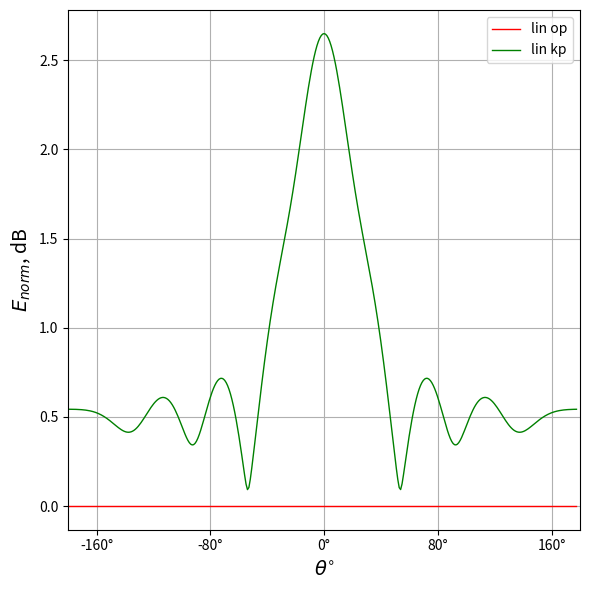
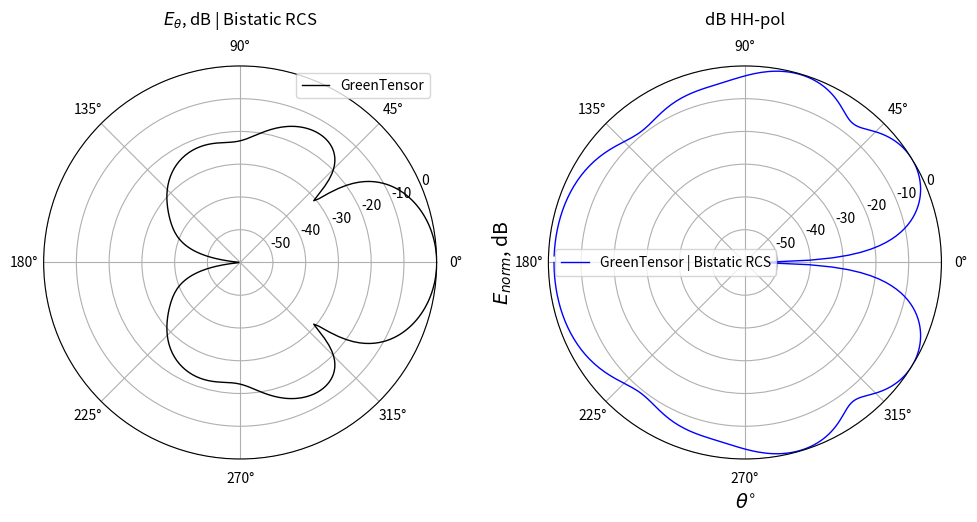

Python code for these plots, in order:
import math
import cmath
import scipy
import matplotlib.pyplot as plt
import json
import matplotlib.ticker as ticker
import numpy as np

#Задаем радиус сферы
k0 = 5
toch = 15
n = 3 #число слоев (последний слой - воздух)
phi = 2*math.pi/2

eps = [0 * n for i in range(n)]
miy = [0 * n for i in range(n)]
a = [0 * n for i in range(n)]

#4 layers
a = [0.1, 0.2, 1]
eps = [-1.7e7j, -1.7e7j, 1]
miy = [1,1,1]
DN_NORM_Ansys = [-24.6897272958261, -24.803157550588, -25.0902772239008, -25.5009817678081, -25.9302184433818, -26.2177453003537, -26.2033799838903, -25.8354185172427, -25.2160761819961, -24.5199115744304, -23.8967416182625, -23.4416984398791, -23.2080645697278, -23.2266616255522, -23.5197583633288, -24.1094909443432, -25.0224518288116, -26.2894450511961, -27.9303788808284, -29.8831446919743, -31.7655437312592, -32.5965068691792, -31.7993059285864, -30.2435199027417, -28.7645564898575, -27.6220719619843, -26.8426033654848, -26.4016811593444, -26.2735133866026, -26.4408619116728, -26.8937478689328, -27.621776301713, -28.5951019325906, -29.7211488102244, -30.771005507329, -31.3621194405475, -31.2203065990781, -30.5114229948686, -29.6387972474946, -28.8942682527599, -28.4099631528631, -28.2312478004508, -28.3692440318932, -28.8234751089764, -29.5867102027725, -30.6343997765723, -31.8875573008285, -33.1305808057234, -33.9388429391129, -33.9039647725252, -33.121865155424, -32.0628196694754, -31.0898376360492, -30.365720296679, -29.9474400343064, -29.8532814046321, -30.0890178096408, -30.6508775200733, -31.5090723131772, -32.5607136178102, -33.5464597810196, -34.0399950518223, -33.7705403056511, -32.9649934292606, -32.0580519513756, -31.3339985045148, -30.9138475835779, -30.8411933754948, -31.1358056983363, -31.8168242739241, -32.9094746748447, -34.4329744175083, -36.3299743497724, -38.2145039685307, -39.045944090047, -38.2079068556688, -36.6547997015004, -35.2649765182217, -34.3015217493053, -33.7985486775205, -33.7504754628701, -34.1632653425671, -35.0662893017196, -36.5040336091462, -38.4558195670879, -40.4340643272916, -40.8048706868539, -38.9765474049377, -36.6716089869217, -34.7869956916347, -33.4399256760848, -32.5885843623588, -32.1886184076319, -32.2156052697537, -32.6596163735599, -33.5012444729609, -34.636160174589, -35.6808937422253, -35.8421672793072, -34.7091220201929, -32.9299441367279, -31.1982569394214, -29.7810076344876, -28.7306421303118, -28.0384365412301, -27.6851500743978, -27.6523311095362, -27.9185571302033, -28.4428868054268, -29.1270938453952, -29.7538900022214, -29.9724234996689, -29.5110843522516, -28.4743130658497, -27.2123066246719, -26.0067413809127, -24.9960544021558, -24.2316794295636, -23.7276928870945, -23.4842167691151, -23.4943695650181, -23.7403900873849, -24.1775322903922, -24.7004085454645, -25.1002513928217, -25.0861486850342, -24.4763972632533, -23.3855789641768, -22.0979343677534, -20.8445760761594, -19.747309173344, -18.8561726269225, -18.1872536155383, -17.7426542648555, -17.5180811022072, -17.5029716355695, -17.6744234923767, -17.9837123772672, -18.3354587790263, -18.5726404163228, -18.509291961773, -18.0401876122078, -17.2301243132294, -16.2568232446149, -15.2911763331037, -14.4442701916829, -13.775249304073, -13.3130172339539, -13.0721658517863, -13.0615196100215, -13.287227087469, -13.750888936446, -14.4401015188088, -15.3041224441579, -16.2056313550107, -16.8714995227122, -16.975219733369, -16.434155453005, -15.5174786930212, -14.5673209889161, -13.8042856440496, -13.3426261187407, -13.2523749466766, -13.6039881941325, -14.5003676848266, -16.1023993789654, -18.5549497163129, -20.8529040412626, -18.9719652598761, -14.8497769882347, -11.3640109458318, -8.64739088174103, -6.50355541749351, -4.78848738388769, -3.41060709571395, -2.3110254809233, -1.45087385970667, -0.804083317311309, -0.353259388781522, -0.0872937066914874, 0, -0.0894094057857727, -0.357552163128809, -0.810674795670075, -1.45994405208812, -2.322810908367, -3.42539990318205, -4.80663576393852, -6.52546058484224, -8.67346848938341, -11.3944326823162, -14.8828447114265, -18.9945800215914, -20.8411582200591, -18.5488629112311, -16.1120051799339, -14.5211526110081, -13.6332935309135, -13.2888949982761, -13.3854059460527, -13.8516487746251, -14.6150175215475, -15.5554030014065, -16.4432938377428, -16.9342189031017, -16.7782390120298, -16.0821553337892, -15.1740258733809, -14.3162301966988, -13.6378541940756, -13.1857372058666, -12.9708123897739, -12.9911714133477, -13.2410661724016, -13.7127957775492, -14.3939144934384, -15.2591342113468, -16.25450835835, -17.2738847382307, -18.1445600256333, -18.6723310730977, -18.7688322219405, -18.5312115340609, -18.155979797996, -17.8137046412936, -17.6077582637836, -17.5897256528608, -17.7824089713164, -18.1945780880376, -18.827411113353, -19.6742418641314, -20.7128480189826, -21.8867018520044, -23.0733855595486, -24.0620618844237, -24.6161792378347, -24.6537409576773, -24.3327489955749, -23.9025740947972, -23.5515906612838, -23.3828547573924, -23.4454051756033, -23.7625320682761, -24.3465201145044, -25.2024181016084, -26.3205273418947, -27.6495076005361, -29.0354575426944, -30.1491514214775, -30.5877849412168, -30.2786848731945, -29.5776008421402, -28.867790646749, -28.3563680388847, -28.1249367022488, -28.2020268431197, -28.6003177918058, -29.3308679130719, -30.4042254543975, -31.8151898244585, -33.4867290063428, -35.1239992287094, -36.0781259274691, -35.8561119954294, -34.8713837021858, -33.8053257449957, -32.9972453954546, -32.5483406967826, -32.4805619963944, -32.8028001079834, -33.5326648898065, -34.700706930198, -36.3326723622655, -38.347849321518, -40.1836327813082, -40.4984169351145, -39.060106710261, -37.217912524006, -35.7126303708463, -34.686271460502, -34.1297764868815, -34.0224319727732, -34.3594369807323, -35.1484855842486, -36.3738595137295, -37.8550538221759, -38.8896938790107, -38.4051669509527, -36.6282265497061, -34.6541619512959, -33.0051105304798, -31.7845786881858, -30.980994716633, -30.5656312097079, -30.5126062487081, -30.7956375150901, -31.371257987787, -32.1426759444989, -32.9033548425908, -33.3252930704553, -33.1497353295451, -32.45984198405, -31.5797940238315, -30.7850358274649, -30.2184958846309, -29.9374324867181, -29.9602921272531, -30.288351212992, -30.906997652456, -31.7650484330432, -32.7198566040631, -33.4594303825715, -33.562278539057, -32.8833233061734, -31.7415450521521, -30.5419326546616, -29.5191545571414, -28.7702934590346, -28.330531713239, -28.2130230375181, -28.4221916856487, -28.9506199202299, -29.7568099807544, -30.7089780323367, -31.4985076133771, -31.6787991708666, -31.062150867186, -29.9589395518201, -28.7869075374836, -27.7828076578327, -27.0357791043963, -26.5711849134588, -26.3960253909632, -26.5178045529439, -26.9518800115627, -27.7228937690157, -28.8562654829967, -30.3335835340662, -31.9230606673386, -32.8244863069009, -32.0931810097125, -30.2172608144703, -28.2208174217509, -26.5232742031099, -25.1957314016873, -24.2183008863534, -23.5582424325687, -23.1866865446109, -23.0793341139062, -23.212471712398, -23.5560957442661, -24.0634662394989, -24.6574863474087, -25.221468100933, -25.6158156636891, -25.7395199371728, -25.5984322977113, -25.3005893696724, -24.984212613276]
DN_NORM_Ansys_1 = [-0.00131737291775344, -0.00447041081226463, -0.00945914477427113, -0.016284103271382, -0.0249463199086918, -0.0354473419582193, -0.0477892396684532, -0.0619746163816658, -0.0780066195022893, -0.0958889523740134, -0.115625887136405, -0.137222278643597, -0.160683579537489, -0.186015856576308, -0.213225808325868, -0.242320784325499, -0.273308805843509, -0.306198588338337, -0.340999565740757, -0.377721916670812, -0.416376592699583, -0.456975348761637, -0.499530775818577, -0.544056335868303, -0.59056639938843, -0.639076285296096, -0.689602303500695, -0.742161800120993, -0.796773205434106, -0.85345608462127, -0.912231191374691, -0.973120524430982, -1.03614738710094, -1.10133644987193, -1.16871381616935, -1.23830709137713, -1.31014545523459, -1.38425973774875, -1.46068249878698, -1.53944811154607, -1.62059285012964, -1.70415498150741, -1.79017486217714, -1.87869503990368, -1.96976036096965, -2.06341808343965, -2.15971799701508, -2.2587125501398, -2.36045698510946, -2.46500948203975, -2.57243131266246, -2.68278700504382, -2.79614452045923, -2.91257544381395, -3.03215518917111, -3.1549632221423, -3.2810833011108, -3.41060373950008, -3.54361769157302, -3.68022346455538, -3.82052486022658, -3.96463154951865, -4.1126594841184, -4.26473134958837, -4.42097706512112, -4.58153433573218, -4.74654926349835, -4.91617702537792, -5.0905826262365, -5.26994173697264, -5.4544416291321, -5.64428221916154, -5.83967723753777, -6.04085554048666, -6.24806258496142, -6.46156209108792, -6.68163792053993, -6.90859620444286, -7.14276776063347, -7.38451084768991, -7.63421431243172, -7.89230119901006, -8.15923290182562, -8.43551396205916, -8.72169762953068, -9.01839233917467, -9.32626928629746, -9.64607132918279, -9.97862350451959, -10.3248455145698, -10.6857666404719, -11.0625436611367, -11.4564825222702, -11.8690647196927, -12.3019796556729, -12.7571646251195, -13.2368546305827, -13.7436449680162, -14.2805705484214, -14.851207331749, -15.4598031875604, -16.1114481171362, -16.8122971754786, -17.5698634296404, -18.393401672507, -19.2944019622952, -20.2871911543335, -21.3895559923721, -22.6230132313005, -24.0114122343293, -25.5735182011779, -27.2957995138804, -29.0485858719829, -30.4110112423744, -30.6881992603966, -29.7017518986232, -28.0765451796092, -26.3712120136739, -24.7993775743137, -23.4027817768551, -22.1695269544111, -21.0762043892325, -20.1001272935563, -19.222146778961, -18.4267521845712, -17.7015064671834, -17.0364182419595, -16.4234059445525, -15.8558754720467, -15.328396338435, -14.8364552184843, -14.3762680994039, -13.9446362698005, -13.5388350498482, -13.1565270708103, -12.7956940835097, -12.4545828628581, -12.131661927311, -11.8255866275892, -11.5351707673628, -11.2593633642306, -10.9972294881075, -10.7479343585801, -10.5107300659797, -10.2849444193066, -10.0699715294978, -9.86526381735339, -9.67032519791047, -9.48470524167881, -9.30799415126783, -9.13981842200597, -8.97983707903198, -8.8277384024146, -8.68323706718655, -8.54607163756933, -8.41600236473261, -8.29280924565654, -8.17629030741761, -8.06626008679028, -7.96254827967466, -7.8649985387072, -7.77346740062786, -7.68782332768088, -7.60794584960508, -7.53372479470145, -7.46505960010732, -7.40185869280854, -7.34403893412201, -7.2915251214149, -7.2442495417196, -7.20215157267792, -7.16517732692355, -7.13327933660266, -7.10641627525338, -7.08455271472647, -7.06765891524138, -7.0557106470427, -7.04868904245915, -7.04658047747652, -7.04937648222458, -7.05707368004881, -7.06967375509864, -7.08718344861637, -7.10961458436145, -7.1369841238568, -7.16931425240147, -7.20663249706218, -7.24897187813935, -7.2963710959066, -7.34887475475155, -7.4065336272072, -7.46940496076342, -7.53755283079635, -7.61104854345945, -7.68997109295444, -7.77440767825826, -7.86445428513829, -7.96021634016374, -8.06180944443786, -8.16936019596363, -8.28300711094817, -8.40290165599091, -8.52920940503834, -8.66211133728743, -8.80180529495757, -8.94850762312377, -9.10245501773002, -9.26390661263154, -9.43314634223265, -9.61048562323053, -9.79626640744001, -9.99086466804042, -10.1946943943374, -10.408212185893, -10.6319225564521, -10.866384082532, -11.1122165622098, -11.370109388343, -11.6408313895629, -11.9252424550418, -12.2243073394518, -12.539112148305, -12.8708841385103, -13.2210156445172, -13.5910931701999, -13.9829329882123, -14.3986249844522, -14.8405870030837, -15.3116326176193, -15.8150561003444, -16.354739379785, -16.9352868623932, -17.562194788384, -18.242061255301, -18.9828384064316, -19.7941123033766, -20.6873497075046, -21.6759239665427, -22.7743884185031, -23.995537963035, -25.3413490822561, -26.778085996155, -28.1777033505045, -29.2305574153456, -29.4952751687455, -28.8098302043765, -27.5069733819626, -26.0051096182463, -24.5336024852724, -23.1733911818121, -21.9394412894434, -20.8237293541707, -19.81215974074, -18.8904689917282, -18.0460108371164, -17.2680827902745, -16.5477759836409, -15.8777026200356, -15.2517233005112, -14.6647109611682, -14.1123574236758, -13.5910184308229, -13.0975905445509, -12.6294134717398, -12.1841923647487, -11.7599357260762, -11.3549055011078, -10.9675767180141, -10.5966046401611, -10.2407978624387, -9.89909613847492, -9.57055199646929, -9.25431540784605, -8.94962093087176, -8.65577687275064, -8.3721561074416, -8.09818825922971, -7.83335301892625, -7.57717440421582, -7.32921581092974, -7.0890757300307, -6.85638402745764, -6.63079870193243, -6.41200305031544, -6.19970318184204, -5.99362583214025, -5.79351643576052, -5.59913742238487, -5.41026670719573, -5.22669635028827, -5.04823136367396, -4.8746886474836, -4.70589603954362, -4.54169146465863, -4.38192217175603, -4.22644404859385, -4.07512100504693, -3.92782441710845, -3.78443262470502, -3.64483047724999, -3.50890892157332, -3.37656462748509, -3.24769964676775, -3.12222110186339, -3.00004090093488, -2.88107547634447, -2.76524554391595, -2.6524758806335, -2.54269511868698, -2.43583555400333, -2.33183296761137, -2.2306264583742, -2.13215828579368, -2.03637372174544, -1.94322091014386, -1.85265073366442, -1.76461668676762, -1.67907475437551, -1.59598329564859, -1.51530293239917, -1.43699644175658, -1.3610286527718, -1.28736634671263, -1.21597816085806, -1.14683449564979, -1.07990742510263, -1.01517061041223, -0.952599216729308, -0.892169833094914, -0.833860395550286, -0.77765011344976, -0.723519399014167, -0.671449800167652, -0.621423936701478, -0.573425439805861, -0.527438895004781, -0.483449788520056, -0.441444457079669, -0.401410041172313, -0.363334441735666, -0.327206280250111, -0.29301486219379, -0.260750143798247, -0.23040270202809, -0.201963707692629, -0.175424901582897, -0.150778573514399, -0.128017544144294, -0.107135149421948, -0.0881252275239547, -0.0709821081191852, -0.0557006038059781, -0.0422760035626214, -0.0307040680535172, -0.0209810266371077, -0.0131035759274505, -0.00706887976940652, -0.00287457049734822, -0.000518751359052923]
DN_NORM_Ansys_2 = [-13.7068553904319, -13.7374574978429, -13.7740993097551, -13.8163937357759, -13.8639551226362, -13.9164081417766, -13.9733970652353, -14.0345951515385, -14.0997138252857, -14.168511303948, -14.2408003052167, -14.3164544596603, -14.3954130572582, -14.4776837723135, -14.5633430377736, -14.6525337742846, -14.745460217284, -14.8423796220639, -14.9435906564941, -15.0494183087685, -15.1601951392106, -15.2762386895883, -15.3978248335386, -15.5251568169865, -15.6583297162152, -15.7972900640665, -15.941790508175, -16.0913396354821, -16.2451476129476, -16.4020691635992, -16.5605467350652, -16.7185586146211, -16.8735792025045, -17.0225614852945, -17.1619544389599, -17.2877696696287, -17.3957106342474, -17.4813726284932, -17.5405112167777, -17.5693612955605, -17.5649714975617, -17.5255048069415, -17.4504526907778, -17.3407210421712, -17.1985705148507, -17.0274240442686, -16.8315801901295, -16.6158842740655, -16.385407838816, -16.1451743008774, -15.899951311128, -15.6541142451257, -15.4115738456183, -15.175755075494, -14.9496127106541, -14.7356704834911, -14.536073184701, -14.3526439990587, -14.1869419094892, -14.0403160203987, -13.9139551015501, -13.8089316131954, -13.7262400475464, -13.6668297103997, -13.6316321468456, -13.6215833362401, -13.6376405661318, -13.6807935371818, -13.7520687164356, -13.8525251749199, -13.9832390030631, -14.1452717197844, -14.3396156258622, -14.5671054531262, -14.8282804969961, -15.1231742648132, -15.4509994117828, -15.8096853876075, -16.1952188373905, -16.6007433555356, -17.0154199026271, -17.4231755058451, -17.8017294390468, -18.1226851792087, -18.3538085596618, -18.4643135446202, -18.4324270059785, -18.2521823622202, -17.9355748774533, -17.5086857778531, -17.0042293063217, -16.45446220773, -15.8868324887267, -15.322487345173, -14.7766169791155, -14.2595808687163, -13.778157632177, -13.3366252993679, -12.9375948514411, -12.5826158986952, -12.2726030056532, -12.0081318516747, -11.7896455821405, -11.6176016911255, -11.4925814439512, -11.415377771081, -11.3870735334585, -11.4091197089976, -11.4834220976179, -11.6124454716108, -11.7993458080078, -12.048144717535, -12.3639662584902, -12.7533665723253, -13.2248041640953, -13.7893288375827, -14.4616214605173, -15.2616178469529, -16.2171473400995, -17.3684198243202, -18.7760511633133, -20.5361267604345, -22.8087122553537, -25.8566648797083, -29.8267425781105, -31.7005359876024, -28.0058667449036, -24.1847219204161, -21.307579548106, -19.0883889826761, -17.3067784375715, -15.8315635618789, -14.5822673093807, -13.5067435746194, -12.5694356859095, -11.7450027226422, -11.0146758174733, -10.3640680233011, -9.78179763918949, -9.25858856200711, -8.78666272032063, -8.35931889638471, -7.97063562502483, -7.61526060663235, -7.28826368015092, -6.98503919884099, -6.70124889267155, -6.43279918205454, -6.1758480889912, -5.92683679958734, -5.68253994404069, -5.44012721509954, -5.19722757521836, -4.95198657850986, -4.70310774138925, -4.44987067373834, -4.19212170226957, -3.9302364777727, -3.66505781546566, -3.39781501990354, -3.1300326630765, -2.86343704866632, -2.59986759934508, -2.34119858075562, -2.08927443167763, -1.84585993934011, -1.61260486429818, -1.39102149874674, -1.18247302318176, -0.988170318197532, -0.80917497028513, -0.6464064663085, -0.500651906667452, -0.372576915613311, -0.262736748063907, -0.171586865022739, -0.0994924677460098, -0.0467366461067056, -0.0135269157399697, 0, -0.00622476537133961, -0.0322032512507989, -0.0778697548930081, -0.143087947334124, -0.227646013761343, -0.331249839941666, -0.453514313620951, -0.593952886014284, -0.75196565452525, -0.926826395210285, -1.11766920315922, -1.32347569861356, -1.54306412654831, -1.77508210411029, -2.01800521832463, -2.2701440796331, -2.5296626913137, -2.79461095964964, -3.06297368116707, -3.33273725055833, -3.6019735574286, -3.86893814985909, -4.1321770179747, -4.39063379928964, -4.64374749275866, -4.89153053327069, -5.13461870838507, -5.37428781858773, -5.61243659529519, -5.85154022826967, -6.09458288465598, -6.34498007235348, -6.60650235572366, -6.8832110326132, -7.17941454832207, -7.49965240375566, -7.84871179844624, -8.23168177198257, -8.65405058817282, -9.12185497380113, -9.64189523429375, -10.222039442537, -10.8716551965711, -11.6022334837924, -12.4283151865915, -13.3689157674202, -14.4498089620177, -15.7073703049591, -17.1954241405653, -18.9982556410692, -21.2569844074706, -24.2234319115087, -28.3073988107795, -32.670911977724, -30.3977442331051, -26.0145337803181, -22.83982492564, -20.522005993567, -18.7443252857749, -17.3307248508346, -16.1792320117619, -15.2266743582197, -14.4315854062711, -13.7654561292698, -13.2079539777647, -12.7441517230225, -12.3628386388591, -12.0554467326099, -11.8153430118084, -11.6373483507801, -11.5174013734592, -11.4523176617925, -11.4396128102221, -11.4773684978819, -11.5641270050658, -11.6988031245624, -11.8806040697319, -12.108948144145, -12.3833716819818, -12.7034109243313, -13.0684407060627, -13.4774446484266, -13.9286817609436, -14.4192027732779, -14.9441599909364, -15.4958580543872, -16.0625352105138, -16.6269935200549, -17.1654756263696, -17.6476309684074, -18.0388167008252, -18.3057065154123, -18.4244849815594, -18.3882625801014, -18.2093718060231, -17.9150149070842, -17.5390903380527, -17.1145972327986, -16.6691408212704, -16.2235348195157, -15.7923102804734, -15.3849828231225, -15.0073934664057, -14.6628363107126, -14.3529098227691, -14.078122132082, -13.8383061455353, -13.6328975012952, -13.4611172299571, -13.3220895061096, -13.2149155586596, -13.1387179568037, -13.0926646859067, -13.0759791414017, -13.0879399419252, -13.1278729516335, -13.1951368632925, -13.2891029628846, -13.4091291639151, -13.5545279973216, -13.7245279354718, -13.9182272103132, -14.1345391824109, -14.3721283945192, -14.6293368157575, -14.904100627715, -15.1938594666939, -15.4954626122593, -15.8050804800897, -16.1181350397137, -16.4292690693974, -16.7323802221676, -17.0207491334253, -17.2872873164079, -17.5249160361332, -17.7270595066346, -17.8881981307252, -18.004391752083, -18.0736664090602, -18.0961751311747, -18.074094036947, -18.0112814534801, -17.9127827977175, -17.7842871300996, -17.6316296858686, -17.4604009105861, -17.2756842124055, -17.0819147537618, -16.8828349252935, -16.6815171519365, -16.4804271766957, -16.2815068429581, -16.0862618306706, -15.895845339228, -15.7111328657931, -15.5327860500372, -15.3613053089796, -15.1970719700518, -15.0403810862002, -14.8914662789607, -14.7505179387954, -14.6176960038589, -14.4931383920775, -14.3769660076354, -14.2692850978616, -14.1701876075948, -14.0797500678066, -13.9980314633215, -13.9250704492841, -13.8608822254437, -13.8054553290553, -13.758748568991, -13.7206882933711, -13.6911661586455, -13.6700375476665, -13.6571207660942, -13.6521971287678, -13.6550120289183, -13.6652770619291]

    #Параметры материалов
print ('Параметры материалов')
print ('\n a =', a, '\n eps =', eps,'\n miy =', miy)

#Диапазон расчетных углов
teta_start = 0.01
teta_stop = 360
step = math.pi/180
teta_diap = abs(teta_stop)-abs(teta_start)
steps = int(((teta_diap)*(math.pi/180)) / step)
teta = [0 * n for i in range(steps)]
cos_teta = [0 * n for i in range(steps)]

  #Создаем массив для переменных среды
alfa = [0 * n for i in range(n)]
beta = [0 * n for i in range(n)]
etta = [0 * n for i in range(n)]
k = [[0] * n for i in range(n)]

    #Расчет переменных, входящих в коэффициенты k
for i in range(n):
  alfa[i] = cmath.atan((eps[i]).imag / (eps[i]).real) if (eps[i]).real != 0 else cmath.pi/2
  beta[i] = math.atan((miy[i]).imag / (miy[i]).real)
  etta[i] = cmath.sqrt(abs(eps[i]) * abs(miy[i]))

    #Conrol Point
    #print ('alfa:', alfa)
    #print ('beta:', beta)
    #print ('etta:', etta)

    #Расчет коэффициентов среды k

j = 0; #Индекс для рассчета коэффициентов k

for i in range (n):
  k[i][j] = k0 * a[i] * etta[j]
  if j < n - 1:
    j = j + 1
    k[i][j] = k0 * a[i] * etta[j]

    #Conrol Point
    #print ('k:', k)

    ####################################
    # Определяем переменные для функции Бесселя, Неймана, их производных, C, S, их производных
    ####################################

J = [0 * n for i in range(toch)]
Jpr = [0 * n for i in range(toch)]
N = [0 * n for i in range(toch)]
Npr = [0 * n for i in range(toch)]
C = [[0] * (len(etta)-1) for i in range(toch)]
Cpr = [[0] * (len(etta)-1) for i in range(toch)]
S = [[0] * (len(etta)-1) for i in range(toch)]
Spr = [[0] * (len(etta)-1) for i in range(toch)]

    ####################################
    # Определяем модифицированную функцию Бесселя первого рода как функцию Jfunc(i, j1, j2)
    # где: i -- порядок, j1&j2 -- координаты коэффициента k в массиве k[j1][j2]
    ####################################

def Jfunc(i, j1, j2):
  nu = i + 1
  J = (scipy.special.jv(nu + 0.5, k[j1][j2])) * (cmath.sqrt(k[j1][j2] * math.pi/2))
  return J

    ####################################
    # Определяем производную функции Бесселя первого рода как функцию Jprfunc(i, j1, j2, tie)
    # где: i -- порядок, j1&j2 -- координаты коэффициента k в массиве k[j1][j2], tie (True | False) -- наличие связи между слоями
    ####################################

def Jprfunc(i, j1, j2, tie):

  nu = i + 1

  if tie == False:
    Jpr = ((nu / (2 * nu + 1)) *  (scipy.special.jv(nu - 0.5, k[j1][j2]) * cmath.sqrt(k[j1][j2] * math.pi/2)) - \
    ((nu + 1) / (2 * nu + 1)) *  (scipy.special.jv(nu + 1.5, k[j1][j2]) * cmath.sqrt(k[j1][j2] * math.pi/2)) + \
    (J[i] / k[j1][j2]))
  else:
    Jpr = ((nu / (2 * nu + 1)) * ((scipy.special.jv(nu - 0.5,k[j1][j2]) * (cmath.sqrt(k[j1][j2] * math.pi/2))) / k[j1][j2])) * k[j1][j2] - \
     (((nu + 1) / (2 * nu + 1)) * ((scipy.special.jv(nu + 1.5,k[j1][j2])) * (cmath.sqrt(k[j1][j2] * math.pi/2))) / k[j1][j2]) * k[j1][j2] + \
     ((scipy.special.jv(nu + 0.5,k[j1][j2])) * (cmath.sqrt(k[j1][j2] * math.pi/2))) / k[j1][j2]
  return Jpr

    ####################################
    # Определеям модифицированную фунцию Бесселя второго рода (функцию Неймана) как функцию Nfunc(i, j1, j2)
    # где: i -- порядок, j1&j2 -- координаты коэффициента k в массиве k[j1][j2]
    ####################################

def Nfunc(i, j1, j2):
  N = scipy.special.yv((i+1) + 0.5, k[j1][j2]) * cmath.sqrt(k[j1][j2]* math.pi/2)
  return N

    ####################################
    # Производная функции Неймана как функцию Nprfunc(i, j1, j2, tie)
    # где: i -- порядок, j1&j2 -- координаты коэффициента k в массиве k[j1][j2], tie (True | False) -- наличие связи между слоями
    ####################################

def Nprfunc(i, j1, j2, tie):

  nu = i + 1

  if tie == False:
    Npr = ((nu / (2 * nu + 1)) *  (scipy.special.yv(nu - 0.5, k[j1][j2]) * cmath.sqrt(k[j1][j2] * math.pi/2)) - \
    ((nu + 1) / (2 * nu + 1)) *  (scipy.special.yv(nu + 1.5, k[j1][j2]) * cmath.sqrt(k[j1][j2] * math.pi/2)) + \
    (Nfunc(i, j1, j2) / k[j1][j2]))
  else:
    Npr = (((nu/(2 * nu + 1)) * (((scipy.special.yv(nu - 0.5,k[j1][j2])) * (cmath.sqrt(k[j1][j2] * math.pi/2))) / k[j1][j2])) * k[j1][j2] - \
    (((nu + 1) / (2 * nu + 1)) * ((scipy.special.yv(nu + 1.5,k[j1][j2])) * (cmath.sqrt(k[j1][j2] * math.pi/2))) / k[j1][j2]) * k[j1][j2] + \
    (Nfunc(i, j1, j2)) / k[j1][j2])
  return Npr

    ####################################
    # Вычисляем массивы значений функции Бесселя первого рода, функции Неймана и их производных для i = 1...toch (значение точности расчетов)
    # связь между слоями не учитываем (tie == False), для k[0][0]  (j1, j2 == 0)
    ####################################

for i in range(toch):
  J[i] = Jfunc(i, 0, 0)
  Jpr[i] = Jprfunc(i, 0, 0, False)
  N[i] = Nfunc(i, 0, 0)
  Npr[i] = Nprfunc(i, 0, 0, False)


    ####################################
    # Вычисляем массивы значений функций C, S и их производных (Cpr и Spr)
    # в Npr и Jpr учитываем связь между слоями (tie == True)
    # C = J * Npr - N * Jpr
    # Cpr(n) = Jpr * Npr - Npr * Jpr
    # S(n) = N * J - J * N
    # Spr(n) = Npr * J - Jpr * N
    ####################################

for i in range(toch-1):
  for j in range(len(etta)-1):
    C[i][j] = (Jfunc(i, (j+1), (j+1)) * Nprfunc(i, j, (j+1), True)) - (Nfunc(i, (j+1), (j+1)) * Jprfunc(i, j, (j+1), True))
    Cpr[i][j] = Jprfunc(i, (j+1), (j+1), True) * Nprfunc(i, j, (j+1), True) - Nprfunc(i, (j+1), (j+1), True) * Jprfunc(i, j, (j+1), True)
    S[i][j] = Nfunc(i,(j+1),(j+1)) * Jfunc(i,j,(j+1)) - Jfunc(i,(j+1),(j+1)) * Nfunc(i,j,(j+1))
    Spr[i][j] = Nprfunc(i,(j+1),(j+1), True) * Jfunc(i, j, (j+1)) - Jprfunc(i,(j+1),(j+1), True) * Nfunc(i, j, (j+1))

    ####################################

    #Conrol Point
    #print('N:', N)
    #print('Npr:', Npr)
    #print('J:', J)
    #print('Jpr:', Jpr)
    #print('C:', C)
    #print('Cpr:', Cpr)
    #print('S:', S)
    #print('Spr:', Spr)

    ####################################
    # Добавляем в конец массива alfa элемент со значением 0
    # Добавляем в конец массива eps элемент со значением длинны массива eps
    ####################################

if eps[len(eps)-1] != (len(eps)-1):
    alfa.append(0)
    eps.append(len(eps))

    #Conrol Point
    #print('alfa[', len(alfa)-1,']:', alfa[len(alfa)-1])
    #print('eps[', len(eps)-1,']:', eps[len(eps)-1])

    ####################################
    # Определяем импедансы (Z) и адмитансы (Y)
    ####################################

Z = [[0] * (len(a)) for i in range(toch)]
Y = [[0] * (len(a)) for i in range(toch)]

for i in range(toch - 1):
  for h in range(len(a)):

    ####################################
    #Задаем импедансы (Z) и адмитансы (Y) для первого слоя
    ####################################

    if h == 0:
      Z[i][h] = (cmath.sqrt((cmath.exp(alfa[1] * 1j) * abs(eps[1])) / ((cmath.exp(alfa[0] * 1j) * abs(eps[0]))))) * ((Jpr[i])/(J[i]))
      Y[i][h] = (cmath.sqrt((cmath.exp(alfa[0] * 1j) * abs(eps[0])) / ((cmath.exp(alfa[1] * 1j) * abs(eps[1]))))) * ((Jpr[i])/(J[i]))

    ####################################
    #Задаем импедансы (Z) и адмитансы (Y) для последнего слоя
    ####################################

    else:
      if h == (len(a) - 1):
        Z[i][h] = (cmath.sqrt((cmath.exp(alfa[h+1] * 1j) * abs(eps[h+1])) / ((cmath.exp(alfa[h] * 1j) * abs(eps[h]))))) * \
                  (Cpr[i][h-1] + Z[i][h-1] * Spr[i][h-1]) / (C[i][h-1] + Z[i][h-1] * S[i][h-1]) / 2
        Y[i][h] = (cmath.sqrt((cmath.exp(alfa[h] * 1j) * abs(eps[h])) / ((cmath.exp(alfa[h+1] * 1j) * abs(eps[h+1]))))) * \
                  (Cpr[i][h-1] + Y[i][h-1] * Spr[i][h-1]) / (C[i][h-1] + Y[i][h-1] * S[i][h-1]) * 2

    ####################################
    #Задаем импедансы (Z) и адмитансы (Y) для промежуточных слоёв
    ####################################

      else:
        Z[i][h] = (cmath.sqrt((cmath.exp(alfa[h+1] * 1j) * abs(eps[h+1])) / ((cmath.exp(alfa[h] * 1j) * abs(eps[h]))))) * \
                (Cpr[i][h-1] + Z[i][h-1] * Spr[i][h-1]) / (C[i][h-1] + Z[i][h-1] * S[i][h-1])
        Y[i][h] = (cmath.sqrt((cmath.exp(alfa[h] * 1j) * abs(eps[h])) / ((cmath.exp(alfa[h+1] * 1j) * abs(eps[h+1]))))) * \
                (Cpr[i][h-1] + Y[i][h-1] * Spr[i][h-1]) / (C[i][h-1] + Y[i][h-1] * S[i][h-1])

    #Conrol Point
    #print('Z:', Z)
    #print('Y:', Y)

    ####################################
    # Определяем массивы для mJ, mJpr, mH, mHpr
    ####################################

mJ = [0 * n for i in range(toch)]
mJpr = [0 * n for i in range(toch)]
mH = [0 * n for i in range(toch)]
mHpr = [0 * n for i in range(toch)]

    ####################################
    #Функция Ханкеоя второго рода как функцию Hfunc(i)
    #где: i -- порядок
    ####################################

def Hfunc(i, k0):

  nu = i + 1
  H = (scipy.special.hankel1(nu + 0.5,k0)) * (math.sqrt(k0 * math.pi/2))
  return H

    ####################################
    #Производная функции Ханкеоя второго рода как функцию Hprfunc(i)
    #где: i -- порядок
    ####################################

def Hprfunc(i, k0):
  nu = i + 1
  Hpr = ((nu / (2 * nu + 1)) * (((scipy.special.hankel1(nu - 0.5,k0) * (cmath.sqrt(k0 * math.pi/2))) / k0)) * k0 - \
  (((nu + 1) / (2 * nu + 1)) * ((scipy.special.hankel1(nu + 1.5,k0)) * (cmath.sqrt(k0 * math.pi/2))) / k0) * k0 + \
  ((scipy.special.hankel1(nu + 0.5,k0)) * (cmath.sqrt(k0 * math.pi/2))) / k0)
  return Hpr

    ####################################
    #Заполняем массивы mJ, mJpr, mH, mHpr
    ####################################

k1 = k0
k00 = k[0][0]
k[0][0] = k0
for i in range(toch):
  mJ[i] = Jfunc(i, 0, 0)
  mJpr[i] = Jprfunc(i, 0, 0, True)
  mH[i] = Hfunc(i, k0)
  mHpr[i] = Hprfunc(i, k0)
k0 = k1
k[0][0] = k00

    #Conrol Point
    #print('mJ:', mJ)
    #print('mJpr:', mJpr)
    #print('mH:', mH)
    #print('mHpr:', mHpr)

    ####################################
    # Определяем массивы для Mn и Nn
    ####################################

Mn = [0 * n for i in range(toch)]
Nn = [0 * n for i in range(toch)]

    ####################################
    # Задаём Mn и Nn
    ####################################

for i in range(toch):
  nu = i + 1
  Mn[i] = (Z[i][n-2] * mJ[i] - mJpr[i]) / (Z[i][n-2] * mH[i] - mHpr[i])
  Mn[i] = Mn[i].real - Mn[i].imag * 1j
  print(Z[i])
  Nn[i] = (Y[i][n-2] * mJ[i] - mJpr[i]) / (Y[i][n-2] * mH[i] - mHpr[i])
  Nn[i] = Nn[i].real - Nn[i].imag * 1j
  print(Y[i])

    #Conrol Point
    #print('Mn:', Mn)
    #print('Nn:', Nn)



    #Conrol Point
    #print(step, steps, math.pi)

for i in range(steps):
  if i == 0:
    teta[i] = (teta_start)*(math.pi/180)
  else:
    teta[i] = teta[i-1] + step

    #Conrol Point
    #print(teta)

for i in range(steps):
  cos_teta[i] = math.cos(teta[i])

    #Conrol Point
    #print(cos_teta)

M = [0 * n for i in range(steps)]
Lm0=[0 * n for i in range(steps)]
Lm1=[0 * n for i in range(steps)]
Lm2=[0 * n for i in range(steps)]
pii = [[0] * ((2*steps+1)) for i in range(toch+1)]
tay = [[0] * ((2*steps+1)) for i in range(toch+1)]
m=0

for i in range(toch):
  m = m+1
  M = scipy.special.lpmv(0, m, cos_teta)
  Lm0 = M
  M = scipy.special.lpmv(1, m, cos_teta)
  Lm1 = M

  if m<2:
    Lm2 = 0
  else:
    M = scipy.special.lpmv(2, m, cos_teta)
    Lm2 = M

  for z in range(len(teta)):
    if (teta[z] > 0) & (teta[z] < math.pi):
      pii[i][z] = ((1)*Lm1[z])/(math.sin(teta[z]))
    else:
      if (teta[z] > math.pi) & (teta[z] < 2*math.pi):
        pii[i][z] = ((-1)*Lm1[z])/(math.sin(teta[z]))

  for z in range(len(teta)):
    if m<2:
      tay[i][z] = (1/2)*(-m*(m+1)*Lm0[z])
    else:
      tay[i][z] = (1/2)*(Lm2[z]-m*(m+1)*Lm0[z])



y=0



####################################
# Расчёт Eop, Ekp для круговой поляризации
####################################

E_kp= [[0] * (len(teta)) for i in range(toch)]
E_op= [[0] * (len(teta)) for i in range(toch)]

for p in range(1, toch): 
    for z in range(len(teta)):
        E_op[p][z] = ((2*p + 1)/(p*(p + 1))) * ((-1)**p) * (tay[p][z] - pii[p][z]) * (Mn[p] + Nn[p])
        E_kp[p][z] = ((2*p + 1)/(p*(p + 1))) * ((-1)**p) * (tay[p][z] + pii[p][z]) * (Mn[p] - Nn[p])

P1 = np.sum(E_op, axis=0)
P2 = np.sum(E_kp, axis=0)

Pab1 = np.abs(P1)
Pab2 = np.abs(P2)



####################################
# Расчёт E для линейной поляризации
####################################

S_teta= [[0] * (len(teta)) for i in range(toch)]
S_phi= [[0] * (len(teta)) for i in range(toch)]
E_teta= [[0] * (len(teta)) for i in range(toch)]
E_phi= [[0] * (len(teta)) for i in range(toch)]
y=0

for z in range(len(teta)):


  for p in range(toch):
    y=p+1
    S_teta[p][z] = ((2*y + 1)/(y*(y + 1))) * ((-1)**y) * (-1 * (tay[p][z] * Mn[p] - pii[p][z] * Nn[p]) * math.cos(math.radians(teta[z])) * math.cos(phi)**2 - (pii[p][z] * Mn[p] - tay[p][z] * Nn[p]) * math.sin(phi)**2)
    S_phi[p][z]  = ((2*y + 1)/(y*(y + 1))) * ((-1)**y) * ((tay[p][z] * Mn[p] - pii[p][z] * Nn[p]) * math.cos(phi) * math.sin(phi) - (pii[p][z] * Mn[p] - tay[p][z] * Nn[p]) * math.cos(math.radians(teta[z]))**2 * math.sin(phi)*math.cos(phi))
    E_teta[0][z]=(E_teta[0][z]+S_teta[p][z])
    E_phi[0][z]=(E_phi[0][z]+S_phi[p][z])
    

  E_teta[0][z] = (1 - (math.sin(math.radians(teta[z])) * math.cos(phi))**2)**(-0.5) * E_teta[0][z]
  E_phi[0][z] = (1 - (math.sin(math.radians(teta[z])) * math.cos(phi))**2)**(-0.5) * E_phi[0][z]

  for p in range(toch):
    E_teta[0][z]=abs(E_teta[0][z])
    E_phi[0][z]=abs(E_phi[0][z])


  ####################################
  # Вычисление коэффициента рассеяния
  ####################################



  ####################################
  # Вычисление радиолокационного коэффициента рассеяния
  ####################################



  ####################################
  # Вычисление попутного коэффициента рассеяния
  ####################################
    



####################################
#    #Conrol Point
#      '''
#    print('P_teta:', P_teta)
#    for z in range((toch)):
#        print('E_teta:', E_teta[z][180])
#    '''
#
    #Normalize E diagram
tetay = [0 * n for i in range(steps)]
DN_NORM_lin_k0a_teta = [0 * n for i in range(len(teta))]
DN_NORM_lin_k0a_phi= [0 * n for i in range(len(teta))]
DN_NORM_circle_k0a_op = [0 * n for i in range(len(teta))]
DN_NORM_circle_k0a_kp = [0 * n for i in range(len(teta))]

DN_NORM_lin_dB_teta = [0 * n for i in range(len(teta))]
DN_NORM_lin_dB_phi= [0 * n for i in range(len(teta))]
DN_NORM_circle_dB_op = [0 * n for i in range(len(teta))]
DN_NORM_circle_dB_kp= [0 * n for i in range(len(teta))]

    #Conrol Point
    #print(P_teta_max)
for i in range(steps):
  teta[i] = teta[i] - math.pi
for i in range(len(teta)):
  tetay[i] = (teta[i]*(steps/(2*math.pi)))

#tetay.reverse()

    #Conrol Point
    #print(tetay)
  
  #Нормированные E к k0a
for i in range(len(teta)):
   DN_NORM_lin_k0a_teta[i] = (E_teta[0][i]/(k0))
   DN_NORM_lin_k0a_phi[i] = (E_phi[0][i]/(k0))
   DN_NORM_circle_k0a_op[i] = (Pab1[i]/(k0))
   DN_NORM_circle_k0a_kp[i] = (Pab2[i]/(k0))

  #Нормированные E dB

E_teta_max = 0
E_phi_max = 0
Pab1_max = 0
Pab2_max = 0

for i in range(len(teta)):
  if E_teta[0][i] > E_teta_max:
    E_teta_max = E_teta[0][i]
  if E_phi[0][i] > E_phi_max:
    E_phi_max = E_phi[0][i]
  if Pab1[i] > Pab1_max:
    Pab1_max = Pab1[i]
  if Pab2[i] > Pab2_max:
    Pab2_max = Pab2[i]



for i in range(len(teta)):
   DN_NORM_lin_dB_teta[i] = 20*np.log10(E_teta[0][i]/E_teta_max)
   DN_NORM_lin_dB_phi[i] = 20*np.log10(E_phi[0][i]/E_phi_max)
   DN_NORM_circle_dB_op[i] = 20*np.log10(Pab1[i]/Pab1_max)
   DN_NORM_circle_dB_kp[i] = 20*np.log10(Pab2[i]/Pab2_max)
   


    #Conrol Point

fig, ax = plt.subplots(figsize=(6, 6))
ax.set(xlim=(-180, 180))


#ОБЯЗАТЕЛЬНАЯ СТРОЧКА ДЛЯ ГРАФИКОВ В dB
#plt.ylim(-60, 0)

# Доступные массивы
#   DN_NORM_lin_k0a_teta -- Линейная поляризация, нормированно к к0а, Тета
#   DN_NORM_lin_k0a_phi -- Линейная поляризация, нормированно к к0а, Фи
#   DN_NORM_circle_k0a_op -- Круговая поляризация, нормированно к к0а, основная
#   DN_NORM_circle_k0a_kp -- Круговая поляризация, нормированно к к0а, кросс
#   DN_NORM_lin_dB_teta -- Линейная поляризация, нормированно dB, Тета
#   DN_NORM_lin_dB_phi -- Линейная поляризация, нормированно dB, Фи
#   DN_NORM_circle_dB_op -- Круговая поляризация, нормированно dB, основная
#   DN_NORM_circle_dB_kp -- Круговая поляризация, нормированно dB, кросс
#
#
# Создание графика 

plt.plot(tetay, DN_NORM_lin_k0a_phi, color='red', linestyle='-', linewidth=1, label='lin op')
plt.plot(tetay, DN_NORM_lin_k0a_teta, color='green', linestyle='-', linewidth=1, label='lin kp')


# Настройка шагов сетки на оси X
plt.gca().xaxis.set_major_locator(ticker.MaxNLocator(5))  # Ограничение до 5 шагов

# Добавление знака градуса к подписям сетки
def format_degrees(x, pos):
    return f'{int(x)}°'

plt.gca().xaxis.set_major_formatter(ticker.FuncFormatter(format_degrees))

# Включение подписей сетки по оси X
plt.tick_params(axis='x', which='both', bottom=True, labelbottom=True)

# Подписи осей
plt.ylabel(r'$E_{norm}$, dB', fontsize=14)  # Ось Y: Enorm в dB
plt.xlabel(r'$\theta$$^{\circ}$', fontsize=14)  # Ось X: Θ в градусах
plt.tight_layout()

# Легенда
plt.legend()

    #Show grid
plt.grid(True)
    #Polar Plot
# Создаем два графика в ряд
fig, axs = plt.subplots(1, 2, figsize=(10, 5), subplot_kw={'projection': 'polar'})

# График слева
axs[0].plot(teta, DN_NORM_circle_dB_op, color='black', linestyle='-', linewidth=1, label='GreenTensor')
#axs[0].plot(teta, DN_NORM_Ansys_2, color='black', linestyle=':', linewidth=1, label='Ansys HFSS')
axs[0].set_title(r'$E_{\theta}$, dB'" | Bistatic RCS", pad=30)
axs[0].legend(loc='best')
axs[0].set_ylim(-60, 0)

# График справа
axs[1].plot(teta, DN_NORM_circle_dB_kp, color='blue', linestyle='-', linewidth=1, label='GreenTensor | Bistatic RCS')
#axs[1].plot(teta, DN_NORM_Ansys_2, color='blue', linestyle=':', linewidth=1, label='GreenTensor | Bistatic RCS')
axs[1].set_title("dB HH-pol", pad=30)
axs[1].legend(loc='best')
axs[1].set_ylim(-60, 0)

# Подписи осей
plt.ylabel(r'$E_{norm}$, dB', fontsize=14, labelpad=25)  # Ось Y: Enorm в dB
plt.xlabel(r'$\theta$$^{\circ}$', fontsize=14)  # Ось X: Θ в градусах
plt.tight_layout()

#ОБЯЗАТЕЛЬНАЯ СТРОЧКА ДЛЯ ГРАФИКОВ В dB


    #Legend
ax.legend(loc='upper right')
plt.show()
